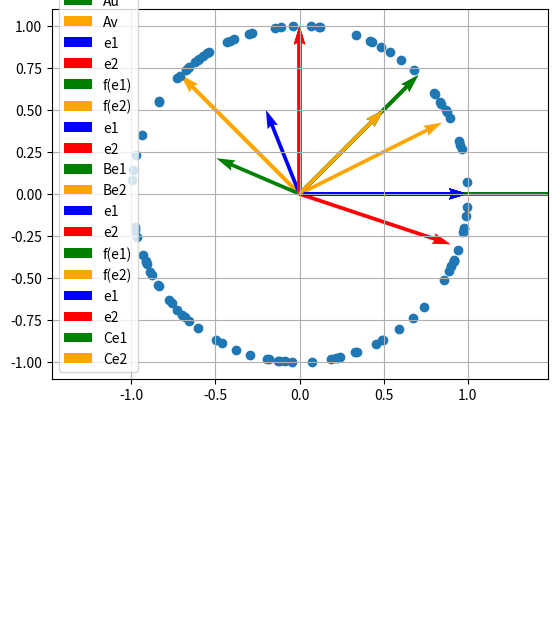
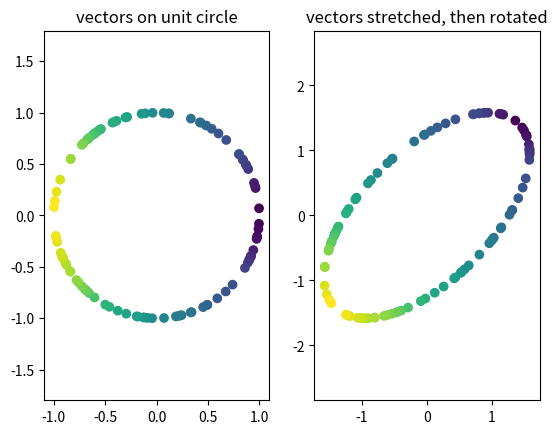
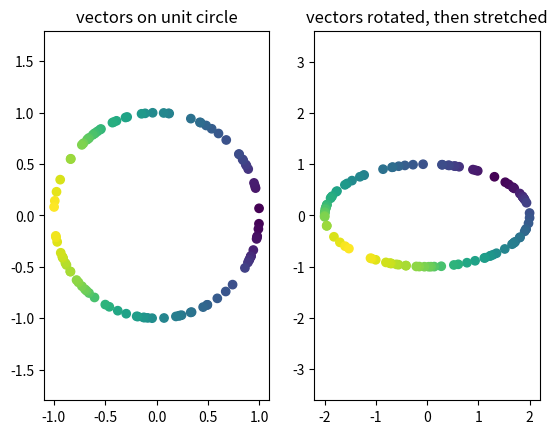

Generate these figures, in order, with matplotlib:
#!/usr/bin/env python
# coding: utf-8

# In[1]:


import numpy as np
import matplotlib.pyplot as plt


# # Matrices and Linear Functions
# 
# In the last section, we saw examples of both linear and non-linear functions. In this section, we continue this discussion, again focusing on the example of linear functions from $\mathbb{R}^2$ to $\mathbb{R}^2$, which allows us to visualize the transformations.
# 
# ## Matrix multiplication and linear functions
# 
# Here, we focus on linear functions of the form
# 
# $$
# f(\boldsymbol{v}) = \boldsymbol{Av} .
# $$
# 
# Where $\boldsymbol{A} = \begin{bmatrix}a_{11} & a_{12}\\ a_{21}& a_{22}\end{bmatrix}$ is a $2\times 2$ matrix and $\boldsymbol{v} = (v_1,v_2)$ is a vector in $\mathbb{R}^2$.
# When we write $\boldsymbol{Av}$, we mean that we are multiplying the vector $\boldsymbol{v}$ by the matrix $\boldsymbol{A}$, namely:
# 
# $$
# \boldsymbol{Av} = \begin{bmatrix}a_{11} & a_{12}\\ a_{21}& a_{22}\end{bmatrix}\begin{bmatrix}v_1\\ v_2\end{bmatrix} = \begin{bmatrix}a_{11}v_1 + a_{12}v_2\\ a_{21}v_1 + a_{22}v_2\end{bmatrix}
# $$
# 
# So $\boldsymbol{Av}$ just gives us another vector in $\mathbb{R}^2$.
# 
# It is easy to verify that matrix multiplication satisfies the properties of a linear function: namely for any scalar $\alpha \in \mathbb{R}$ and vectors $\boldsymbol{u},\boldsymbol{v}\in \mathbb{R}^2$, we have
# 
# $$
# \boldsymbol{A}(\alpha \boldsymbol{v}) = \alpha \boldsymbol{Av}\\
# \boldsymbol{A}(\boldsymbol{u}+\boldsymbol{v}) = \boldsymbol{Au} + \boldsymbol{Av}
# $$
# 
# That means that any function of the form $f(\boldsymbol{v}) = \boldsymbol{Av}$ is a linear function.
# In addition, _every_ linear function can be represented in this way.
# In other words _every_ linear function $f(\boldsymbol{v})$ can be written as $f(\boldsymbol{v}) = \boldsymbol{Av}$ for some matrix $\boldsymbol{A}$.
# This is truly the heart of why matrices are important: they represent linear functions.
# While we may be tempted to think of matrices as multi-dimensional arrays storing numbers, it is important that we understand that they are really just a convenient representation for linear functions.
# 
# (A slight wrinkle on what we just said: this is true once a basis is given, e.g., the standard/canonical basis, or some other basis.  Then, a linear function can be represetned by a matrix, and vice versa.  A given linear function can be expressed by different matrices when a different basis is given.  In data science, we definitely are interested in representing the same linear function with respect to different basis, e.g., that is what PCA is all about, but let's not worry about that for now, and let's assume that we are working with the standard basis.)
# 
# Now that we understand this fact, given a linear function $f:\mathbb{R}^2 \to \mathbb{R}^2$, how can we find the corresponding matrix $\boldsymbol{A}$? To do this, we need to identify the numbers $a_{11},a_{12},a_{21},a_{22}$. A convenient way of finding these numbers is by checking how $f$ acts on the standard basis vectors $\boldsymbol{e}_1 = (1,0)$ and $\boldsymbol{e}_2 = (0,1)$. Let's check what $\boldsymbol{Ae}_1$ and $\boldsymbol{Ae}_2$ give us:
# 
# 
# $$
# \boldsymbol{A}\boldsymbol{e}_1 =\begin{bmatrix}a_{11} & a_{12}\\ a_{21}& a_{22}\end{bmatrix}\begin{bmatrix}1\\ 0\end{bmatrix}= \begin{bmatrix}a_{11}1 + a_{12}0\\ a_{21}1 + a_{22}0\end{bmatrix} = \begin{bmatrix}a_{11}\\ a_{21}\end{bmatrix}\\
# \boldsymbol{Ae}_2 =\begin{bmatrix}a_{11} & a_{12}\\ a_{21}& a_{22}\end{bmatrix}\begin{bmatrix}0\\ 1\end{bmatrix}= \begin{bmatrix}a_{11}0 + a_{12}1\\ a_{21}0 + a_{22}1\end{bmatrix} = \begin{bmatrix}a_{12}\\ a_{22}\end{bmatrix}
# $$
# 
# 
# 
# These two vectors are exactly equal to the two columns of $\boldsymbol{A}$! Therefore, as long as we know what $f(\boldsymbol{e}_1)$ and $f(\boldsymbol{e}_2)$ are, we can entirely identify what the entries of the matrix $\boldsymbol{A}$ are.
# 
# In what follows, we see a few important examples of how to do this, using similar examples to the ones we studied in the previous section.
# 
# ### Rotating
# 
# Let's start again with an example of rotation.
# 
# Recall the function $f(\boldsymbol{v})$ which takes any vector $\boldsymbol{v} = (v_1,v_2)$ and rotates it by $\theta$ degrees. This function is given by the following:
# 
# $$
# f(v_1, v_2) = \left(\cos(\theta)v_1 - \sin(\theta)v_2, \sin(\theta)v_1 + \cos(\theta)v_2\right)
# $$
# 
# We implement this function below with $\theta = 45^\circ$ as the default.

# In[2]:


def rotate(v, theta=np.pi/4):
    return np.array([np.cos(theta)*v[0] - np.sin(theta)*v[1], np.sin(theta)*v[0] + np.cos(theta)*v[1]])


# Now let's visualize how this function acts on the standard basis vectors $\boldsymbol{e}_1,\boldsymbol{e}_2$, and try and deduce what the corresponding matrix associated with this linear function is.

# In[3]:


origin = np.zeros(2)
e1 = np.array([1,0])
e2 = np.array([0,1])

plt.quiver(*origin, *e1, label='e1', color='blue', scale=1, units='xy')
plt.quiver(*origin, *e2, label='e2', color='red', scale=1, units='xy')
plt.quiver(*origin, *rotate(e1), label='f(e1)', color='green', scale=1, units='xy')
plt.quiver(*origin, *rotate(e2), label='f(e2)', color='orange',scale=1, units='xy')
plt.legend()
plt.grid()
plt.xlim(-1,1)
plt.ylim(-1,1)
plt.gca().set_aspect('equal')
plt.show()


# Here, the blue vector is $\boldsymbol{e}_1$, the red vector is $\boldsymbol{e}_2$, the green vector is $f(\boldsymbol{e}_1)$, and the orange vector is $f(\boldsymbol{e}_2)$.
# As we can see from the plot, we have $f(\boldsymbol{e}_1) \approx (0.7, 0.7)$ and $f(\boldsymbol{e}_2) \approx (-0.7, 0.7)$. Indeed, let's check:

# In[4]:


print('f(e1) = ', rotate(e1))
print('f(e2) = ', rotate(e2))


# Indeed, this is what we would expect: if we take the vector $(1,0)$ and rotate $45^\circ$, it is still a unit vector, but is on the $y=x$ line, and therefore must be $(1/\sqrt{2}, 1/\sqrt{2})$. Therefore, we have
# 
# 
# $$
# f(\boldsymbol{e}_1) = \begin{bmatrix}\frac{1}{\sqrt{2}}\\\frac{1}{\sqrt{2}}\end{bmatrix},\;\;\; f(\boldsymbol{e}_2) = \begin{bmatrix}-\frac{1}{\sqrt{2}}\\\frac{1}{\sqrt{2}}\end{bmatrix}
# $$
# 
# 
# 
# As we showed above, since $f$ is a linear function, we must have that $f(\boldsymbol{v}) = \boldsymbol{Av}$ for some matrix $\boldsymbol{A}$, and the columns of $\boldsymbol{A}$ are given by $f(\boldsymbol{e}_1)$ and $f(\boldsymbol{e}_2)$.
# Therefore, we deduce that the matrix $\boldsymbol{A}$ must be
# 
# 
# $$
# \boldsymbol{A} = \begin{bmatrix}\frac{1}{\sqrt{2}} & -\frac{1}{\sqrt{2}}\\ \frac{1}{\sqrt{2}} &\frac{1}{\sqrt{2}}\end{bmatrix}
# $$
# 
# 
# 
# In Python, we can store this matrix as a numpy array as follows:

# In[5]:


A = np.array([[1/np.sqrt(2),-1/np.sqrt(2)], [1/np.sqrt(2),1/np.sqrt(2)]])
A


# Now since $f(\boldsymbol{v}) = \boldsymbol{Av}$, we realize that we don't actually need to use the function `rotate` to implement $f$: instead, we simply do matrix-vector multiplication to get the function! To do this, we can use the `np.dot` function.
# Let's make the same plot as before, but instead computing the rotation this way:

# In[6]:


e1_rotated = np.dot(A, e1)
e2_rotated = np.dot(A, e2)

plt.quiver(*origin, *e1, label='e1', color='blue', scale=1, units='xy')
plt.quiver(*origin, *e2, label='e2', color='red', scale=1, units='xy')
plt.quiver(*origin, *e1_rotated, label='Ae1', color='green', scale=1, units='xy')
plt.quiver(*origin, *e2_rotated, label='Ae2', color='orange',scale=1, units='xy')
plt.legend()
plt.grid()
plt.xlim(-1,1)
plt.ylim(-1,1)
plt.gca().set_aspect('equal')
plt.show()


# As expected, we get the same result as before! Indeed, now that we've found the matrix $\boldsymbol{A}$, we can use `np.dot(A,v)` to compute $f(\boldsymbol{v})$ for any vector $\boldsymbol{v} \in \mathbb{R}^2$. Let's see a couple more examples with $\boldsymbol{u} = (-.2, .5), \boldsymbol{v}= (.9, -.3)$:

# In[7]:


u = np.array([-.2, .5])
v = np.array([.9, -.3])

plt.quiver(*origin, *u, label='u', color='blue', scale=1, units='xy')
plt.quiver(*origin, *v, label='v', color='red', scale=1, units='xy')
plt.quiver(*origin, *np.dot(A,u), label='Au', color='green', scale=1, units='xy')
plt.quiver(*origin, *np.dot(A,v), label='Av', color='orange',scale=1, units='xy')
plt.legend()
plt.grid()
plt.xlim(-1,1)
plt.ylim(-1,1)
plt.gca().set_aspect('equal')
plt.show()


# ### Stretching
# 
# Next, we again consider the function $f(\boldsymbol{v})$ which takes a vector $\boldsymbol{v} = (v_1,v_2)$ and 'stretches' it by a factor of $\alpha$ along the x-axis and  $\beta$ along the y-axes.
# The function which performs this operations is given by
# 
# $$
# f(v_1,v_2) = (\alpha v_1, \beta v_2)
# $$
# 
# Let's implement it in a simple Python function, with $\alpha=2,\beta=1$ as the default, and see how it acts on the standard basis vectors.

# In[8]:


def stretch(v, alpha=2, beta=1):
    return np.array([alpha*v[0], beta*v[1]])

plt.quiver(*origin, *e1, label='e1', color='blue', scale=1, units='xy')
plt.quiver(*origin, *e2, label='e2', color='red', scale=1, units='xy')
plt.quiver(*origin, *stretch(e1), label='f(e1)', color='green', scale=1, units='xy')
plt.quiver(*origin, *stretch(e2), label='f(e2)', color='orange',scale=1, units='xy')
plt.legend()
plt.grid()
plt.xlim(-2,2)
plt.ylim(-1,1)
plt.gca().set_aspect('equal')
plt.show()


# As we can tell from the plot, we have that $f(\boldsymbol{e}_1) = (2,0)$ and $f(\boldsymbol{e}_2) = (0,1)$. It makes sense that $\boldsymbol{e}_2$ is unchanged after applying $f$, since it is zero in the x-axis direction. Hence the function $f$ can be written as $f(\boldsymbol{v}) = \boldsymbol{Bv}$ where the matrix $\boldsymbol{B}$ is given by
# 
# 
# $$
# \boldsymbol{B} = \begin{bmatrix}2 & 0\\ 0&1\end{bmatrix}
# $$
# 
# 
# Let's define this as a numpy array.

# In[9]:


B = np.array([[2,0], [0,1]])
B


# Now we can check that $\boldsymbol{Bv}$ indeed gives the same results as $f(\boldsymbol{v})$:

# In[10]:


e1_stretched = np.dot(B, e1)
e2_stretched = np.dot(B, e2)

plt.quiver(*origin, *e1, label='e1', color='blue', scale=1, units='xy')
plt.quiver(*origin, *e2, label='e2', color='red', scale=1, units='xy')
plt.quiver(*origin, *e1_stretched, label='Be1', color='green', scale=1, units='xy')
plt.quiver(*origin, *e2_stretched, label='Be2', color='orange',scale=1, units='xy')
plt.legend()
plt.grid()
plt.xlim(-2,2)
plt.ylim(-1,1)
plt.gca().set_aspect('equal')
plt.show()


# As expected, $f(\boldsymbol{v})$ and $\boldsymbol{Bv}$ are the same.
# 
# ### Projecting
# 
# The last example is the function
# 
# 
# $$
# f(v_1,v_2) = \left(\frac{1}{2}(v_1 + v_2), \frac{1}{2}(v_1 + v_2)\right)
# $$
# 
# which takes any vector $\boldsymbol{v} = (v_1,v_2)$, and maps it to an element of the set $L = \{(x,y)\mid x=y\}$, which is just the $y=x$ line in the plane. We implement it below, and plot how it acts on the standard basis vectors.

# In[11]:


def project_to_line(v):
    return np.array([0.5*(v[0] + v[1]), 0.5*(v[0] + v[1])])

plt.quiver(*origin, *e1, label='e1', color='blue', scale=1, units='xy')
plt.quiver(*origin, *e2, label='e2', color='red', scale=1, units='xy')
plt.quiver(*origin, *project_to_line(e1), label='f(e1)', color='green', scale=1, units='xy')
plt.quiver(*origin, *project_to_line(e2), label='f(e2)', color='orange',scale=1, units='xy')
plt.legend()
plt.grid()
plt.xlim(-1,1)
plt.ylim(-1,1)
plt.gca().set_aspect('equal')
plt.show()


# The orange and green vectors (representing $f(\boldsymbol{e}_1)$ and $f(\boldsymbol{e}_2)$) are both equal to $(1/2, 1/2)$, and so the matrix $\boldsymbol{C}$ for which $f(\boldsymbol{v}) = \boldsymbol{Cv}$ is given by
# 
# 
# $$
# \boldsymbol{C} = \begin{bmatrix}\frac{1}{2} & \frac{1}{2}\\ \frac{1}{2} &\frac{1}{2}\end{bmatrix}
# $$
# 
# 
# We define this as a numpy array:

# In[12]:


C = np.array([[1./2, 1./2], [1./2, 1./2]])
C


# Now we can check that $\boldsymbol{Cv}$ indeed gives the same results as $f(\boldsymbol{v})$:

# In[13]:


e1_projected = np.dot(C, e1)
e2_projected = np.dot(C, e2)

plt.quiver(*origin, *e1, label='e1', color='blue', scale=1, units='xy')
plt.quiver(*origin, *e2, label='e2', color='red', scale=1, units='xy')
plt.quiver(*origin, *e1_projected, label='Ce1', color='green', scale=1, units='xy')
plt.quiver(*origin, *e2_projected, label='Ce2', color='orange',scale=1, units='xy')
plt.legend()
plt.grid()
plt.xlim(-1,1)
plt.ylim(-1,1)
plt.gca().set_aspect('equal')
plt.show()


# As expected, $f(\boldsymbol{v})$ and $\boldsymbol{Cv}$ are the same.
# 
# ## Finding the composition of linear functions with matrix multiplication
# 
# An important operation which we've discussed is function composition. When working with linear functions, represented as matrices, function composition can be represented by matrix multiplication. Specifically, if we have linear functions $f(\boldsymbol{v}) = \boldsymbol{Av}$ and $g(\boldsymbol{v}) = \boldsymbol{Bv}$, where $\boldsymbol{A}, \boldsymbol{B}$ are matrices, then we can compute the composition as follows:
# 
# 
# $$
# (f\circ g)(\boldsymbol{v}) = f(g(\boldsymbol{v})) = f(\boldsymbol{Bv}) = (\boldsymbol{AB})\boldsymbol{v}
# $$
# 
# 
# where here $\boldsymbol{AB}$ is the matrix product of $\boldsymbol{A}$ and $\boldsymbol{B}$. For $2\times 2$ matrices
# 
# 
# $$
# \boldsymbol{A} = \begin{bmatrix}a_{11} & a_{12}\\ a_{21}& a_{22}\end{bmatrix},\;\;\; \boldsymbol{B}=\begin{bmatrix}b_{11} & b_{12}\\ b_{21}& b_{22}\end{bmatrix}
# $$
# 
# 
# the product $\boldsymbol{AB}$ is given by
# 
# 
# $$
# \boldsymbol{AB} = \begin{bmatrix}a_{11} & a_{12}\\ a_{21}& a_{22}\end{bmatrix}\begin{bmatrix}b_{11} & b_{12}\\ b_{21}& b_{22}\end{bmatrix} = \begin{bmatrix}a_{11}b_{11} + a_{12}b_{21}& a_{11}b_{12}+a_{12}b_{22}\\ a_{21}b_{11}+a_{22}b_{22}&a_{21}b_{12}+a_{22}b_{22}\end{bmatrix}
# $$
# 
# 
# which is just another $2\times 2$ matrix. Therefore, to compute the composition of two linear functions $f(\boldsymbol{v}) = \boldsymbol{Av}$, $g(\boldsymbol{v})=\boldsymbol{Bv}$, we can first compute the matrix $\boldsymbol{AB}$, and then apply this new matrix to a vector $\boldsymbol{v}$.
# 
# Let's see a few examples of doing this. To visualize compositions, we'll use the same method from the previous workbook of plotting how the linear functions act on points on the unit circle.

# In[14]:


np.random.seed(345) #set random seed

n_points = 100
vv = np.random.normal(size = (2, n_points))
vv /= np.linalg.norm(vv, axis=0)
plt.scatter(vv[0], vv[1])
plt.axis('equal')
plt.show()


# #### Rotating and stretching
# 
# Let's consider the matrices $\boldsymbol{A}$ and $\boldsymbol{B}$, defined above, which rotate a vector by $45^\circ$ and stretch a vector by a factor of 2 on the x-axis, respectively. Let's define a new matrix $\boldsymbol{AB}$, representing the composition of first stretching, then applying a rotation.

# In[15]:


AB = np.dot(A, B)
AB


#   This gives us the matrix
# 
# 
# $$
# \boldsymbol{AB} = \begin{bmatrix}\sqrt{2} & -1/\sqrt{2}\\ \sqrt{2}&1/\sqrt{2} \end{bmatrix}
# $$
# 
# 
# Let's verify visually that this does indeed first stretch the vectors on the circle, forming an ellipse, and then rotate them.

# In[16]:


#here we sort the points by their angles from the origin so that the plot coloring looks nice
angles = np.arccos(np.dot(vv.T, np.array([1,0])).flatten())
angles_ix = np.argsort(angles)
vv = vv[:, angles_ix]

composed_vv = np.dot(AB, vv)

fig, (ax1, ax2) = plt.subplots(1, 2)
ax1.scatter(vv[0], vv[1], c=np.arange(n_points))
ax2.scatter(composed_vv[0], composed_vv[1], c=np.arange(n_points))
ax1.axis('equal')
ax2.axis('equal')
ax1.set_title('vectors on unit circle')
ax2.set_title('vectors stretched, then rotated')
plt.show()


# As we can see, this does exactly what we'd expect, and gives the same result as the composition from the previous workbook: it first stretches along the x-axis to form an ellipse, and then rotates each of the points by $45^\circ$.
# 
# Next, let's try first rotating, and then stretching. This action is represented by the matrix $\boldsymbol{BA}$, which we define below.

# In[17]:


BA = np.dot(B, A)
BA


#   This gives us the matrix
# 
# 
# $$
# \boldsymbol{BA} = \begin{bmatrix}\sqrt{2} & -\sqrt{2}\\ 1/\sqrt{2}&1/\sqrt{2} \end{bmatrix}
# $$
# Note that clearly $\boldsymbol{AB} \neq \boldsymbol{BA}$: in general we do not have that matrix multiplication commutes. This corresponds to the fact that the composition of linear functions is not commutative. We can see this visually by plotting how $\boldsymbol{BA}$ acts on points on the circle.

# In[18]:


composed_vv2 = np.dot(BA, vv)

fig, (ax1, ax2) = plt.subplots(1, 2)
ax1.scatter(vv[0], vv[1], c=np.arange(n_points))
ax2.scatter(composed_vv2[0], composed_vv2[1], c=np.arange(n_points))
ax1.axis('equal')
ax2.axis('equal')
ax1.set_title('vectors on unit circle')
ax2.set_title('vectors rotated, then stretched')
plt.show()

